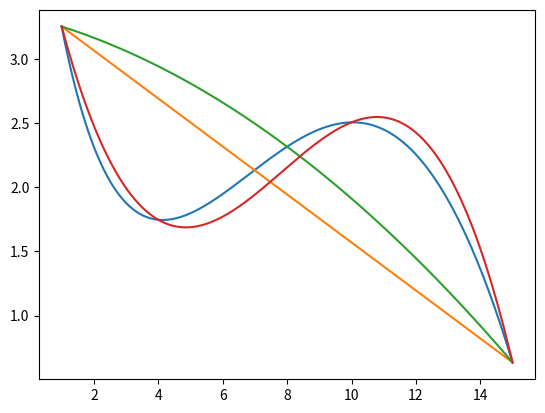

The script that saved this image: (Note: this script raises an exception after producing the figure.)
from __future__ import division
import numpy as np
import scipy.linalg
from matplotlib import pyplot as plt


def f(x):
    res = np.sin(x / 5) * np.exp(x / 10) + 5 * np.exp(-x / 2)
    return res


"""
x = np.linspace(1, 15, num=150)
y = f(x)
plt.plot(x, y)
plt.show()
"""

A1 = np.array([[1, 1], [1, 15]])
b1 = f(np.array([1, 15]))
weights1 = scipy.linalg.solve(A1, b1)
print(weights1)

A2 = np.array([[1, 1, 1], [1, 8, 8 ** 2], [1, 15, 15 ** 2]])
b2 = f(np.array([1, 8, 15]))
weights2 = scipy.linalg.solve(A2, b2)
print(weights2)

A3 = np.array([[1, 1, 1, 1],
               [1, 4, 4 ** 2, 4 ** 3],
               [1, 10, 10 ** 2, 10 ** 3],
               [1, 15, 15 ** 2, 15 ** 3]])
b3 = f(np.array([1, 4, 10, 15]))
weights3 = scipy.linalg.solve(A3, b3)
print(weights3)


def f1(x, w):
    res = w[0] + w[1] * x
    return res


def f2(x, w):
    res = w[0] + w[1] * x + w[2] * (x ** 2)
    return res


def f3(x, w):
    res = w[0] + w[1] * x + w[2] * (x ** 2) + w[3] * (x ** 3)
    return res


x0 = np.linspace(1, 15, num=150)
y0 = f(x0)

x1 = np.linspace(1, 15, num=150)
y1 = f1(x1, weights1)

x2 = np.linspace(1, 15, num=150)
y2 = f2(x2, weights2)

x3 = np.linspace(1, 15, num=150)
y3= f3(x3, weights3)

plt.plot(x0, y0)
plt.plot(x1, y1)
plt.plot(x2, y2)
plt.plot(x3, y3)
plt.show()

f = open('submission-2.txt', 'w')
for i in xrange(len(weights3)):
    if i == (len(weights3)-1):
        f.write(str(weights3[i]))
    else:
        f.write(str(weights3[i]) + ' ')

f.close()
